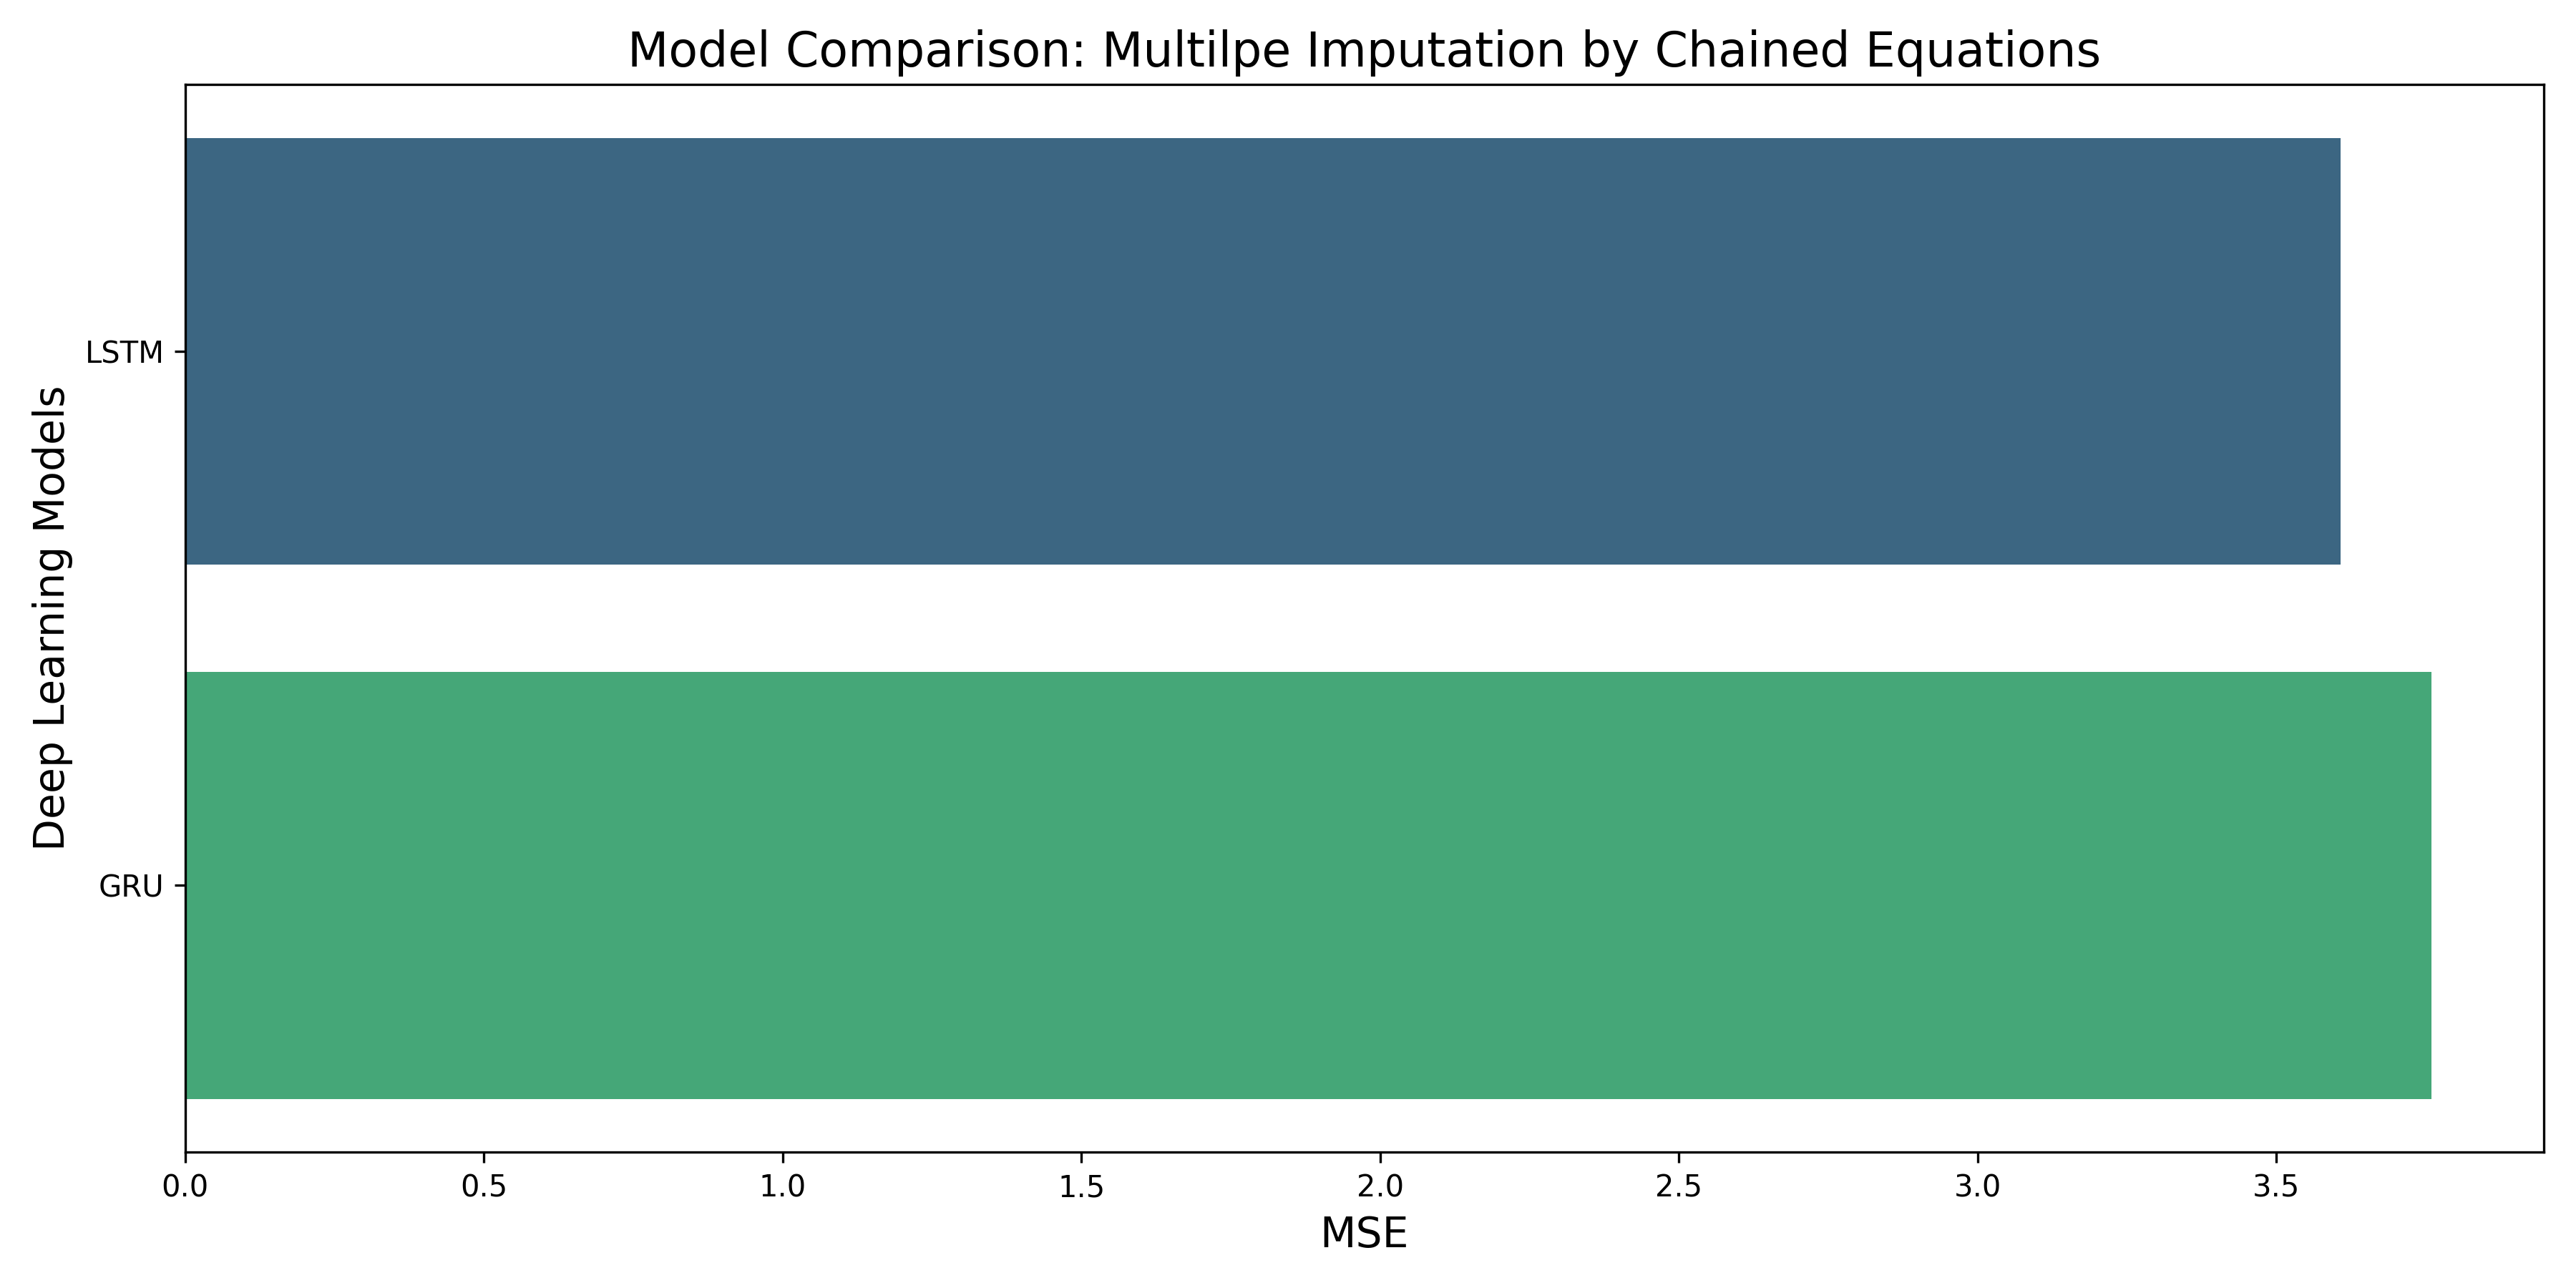

The file beside this chart, header and first rows:
Model, MSE, RMSE, MAE, R2 Score, Training Time (s), Strategy type, Preprocessing time
LSTM, 3.607, 1.899, 1.418, 0.6012, 8806, mice_imp, 2491
GRU, 3.759, 1.939, 1.44, 0.5844, 6911, mice_imp, 2491
